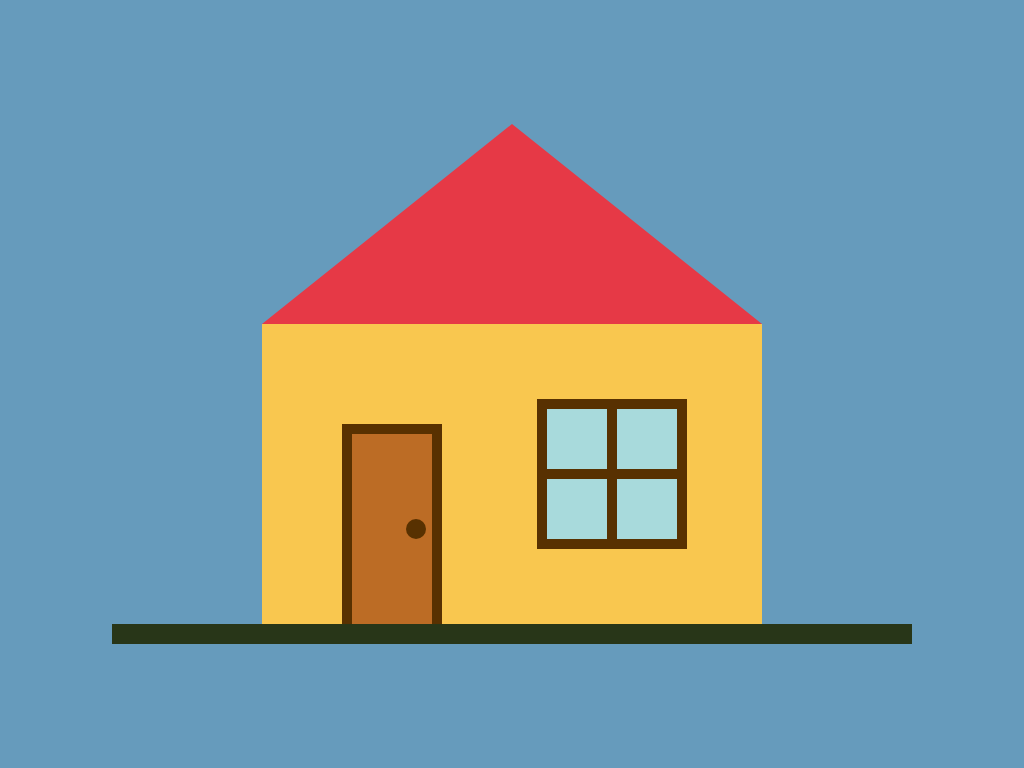

Write the HTML and CSS that draws this image.

<!-- file: house.html -->
<!DOCTYPE html>
<html lang="en">
  <head>
    <meta charset="UTF-8" />
    <meta http-equiv="X-UA-Compatible" content="IE=edge" />
    <meta name="viewport" content="width=device-width, initial-scale=1.0" />
    <style>
      *,
      body {
        margin: 0;
        padding: 0;
        box-sizing: border-box;
      }
    </style>
    <link rel="stylesheet" href="./style.css" />
    <title>House</title>
  </head>
  <body>
    <section>
      <main>
        <div class="roof"></div>
        <div class="house">
          <div class="door">
            <div>
              <div class="door-pull"></div>
            </div>
          </div>
          <div class="window">
            <div class="window-glass">
              <div></div>
              <div></div>
            </div>
          </div>
        </div>
        <div class="floor"></div>
      </main>
    </section>

    <script src="./house.script.js"></script>
  </body>
</html>


/* file: style.css */
:root {
  --red: #e63946;
  --bg-color: #669bbc;
  --house-color: #f9c74f;
  --door-color: #bc6c25;
  --pull-color: #583101;
  --window-color: #a8dadc;
  --floor: #283618;
}

section,
main {
  display: flex;
  flex-direction: column;
  justify-content: center;
  align-items: center;
}

section {
  width: 100vw;
  height: 100vh;
  background-color: var(--bg-color);
}

section main .roof {
  width: 500px;
  height: 200px;
  background-color: var(--red);
  clip-path: polygon(50% 0%, 0% 100%, 100% 100%);
}

section main .house {
  width: 500px;
  height: 300px;
  background-color: var(--house-color);
  position: relative;
}

section main .house .door {
  position: absolute;
  top: 100%;
  left: 20%;
  transform: translate(-20%, -100%);
  width: 100px;
  height: 200px;
  background-color: var(--door-color);
  border-top: 10px solid var(--pull-color);
  border-left: 10px solid var(--pull-color);
  border-right: 10px solid var(--pull-color);
}

section main .house .door div {
  width: 100%;
  height: 100%;
  position: relative;
}

section main .house .door div .door-pull {
  position: absolute;
  top: 50%;
  left: 90%;
  transform: translate(-90%, -50%);
  width: 20px;
  height: 20px;
  border-radius: 100%;
  background-color: var(--pull-color);
}

section main .house .window {
  position: absolute;
  top: 50%;
  left: 70%;
  transform: translate(-50%, -50%);
  width: 150px;
  height: 150px;
  background-color: var(--window-color);
  display: flex;
  justify-content: center;
  align-items: center;
  cursor: pointer;
}

section main .house .window-glass {
  width: 100%;
  height: 100%;
  border: 10px solid var(--pull-color);
  position: relative;
  display: flex;
  justify-content: center;
  align-items: center;
}

section main .house .window-glass div {
  width: 100%;
  height: 10px;
  background-color: var(--pull-color);
}

section main .house .window-glass div:nth-child(2n) {
  position: absolute;
  transform: rotate(90deg);
}

section .floor {
  width: 800px;
  height: 20px;
  background-color: var(--floor);
}
